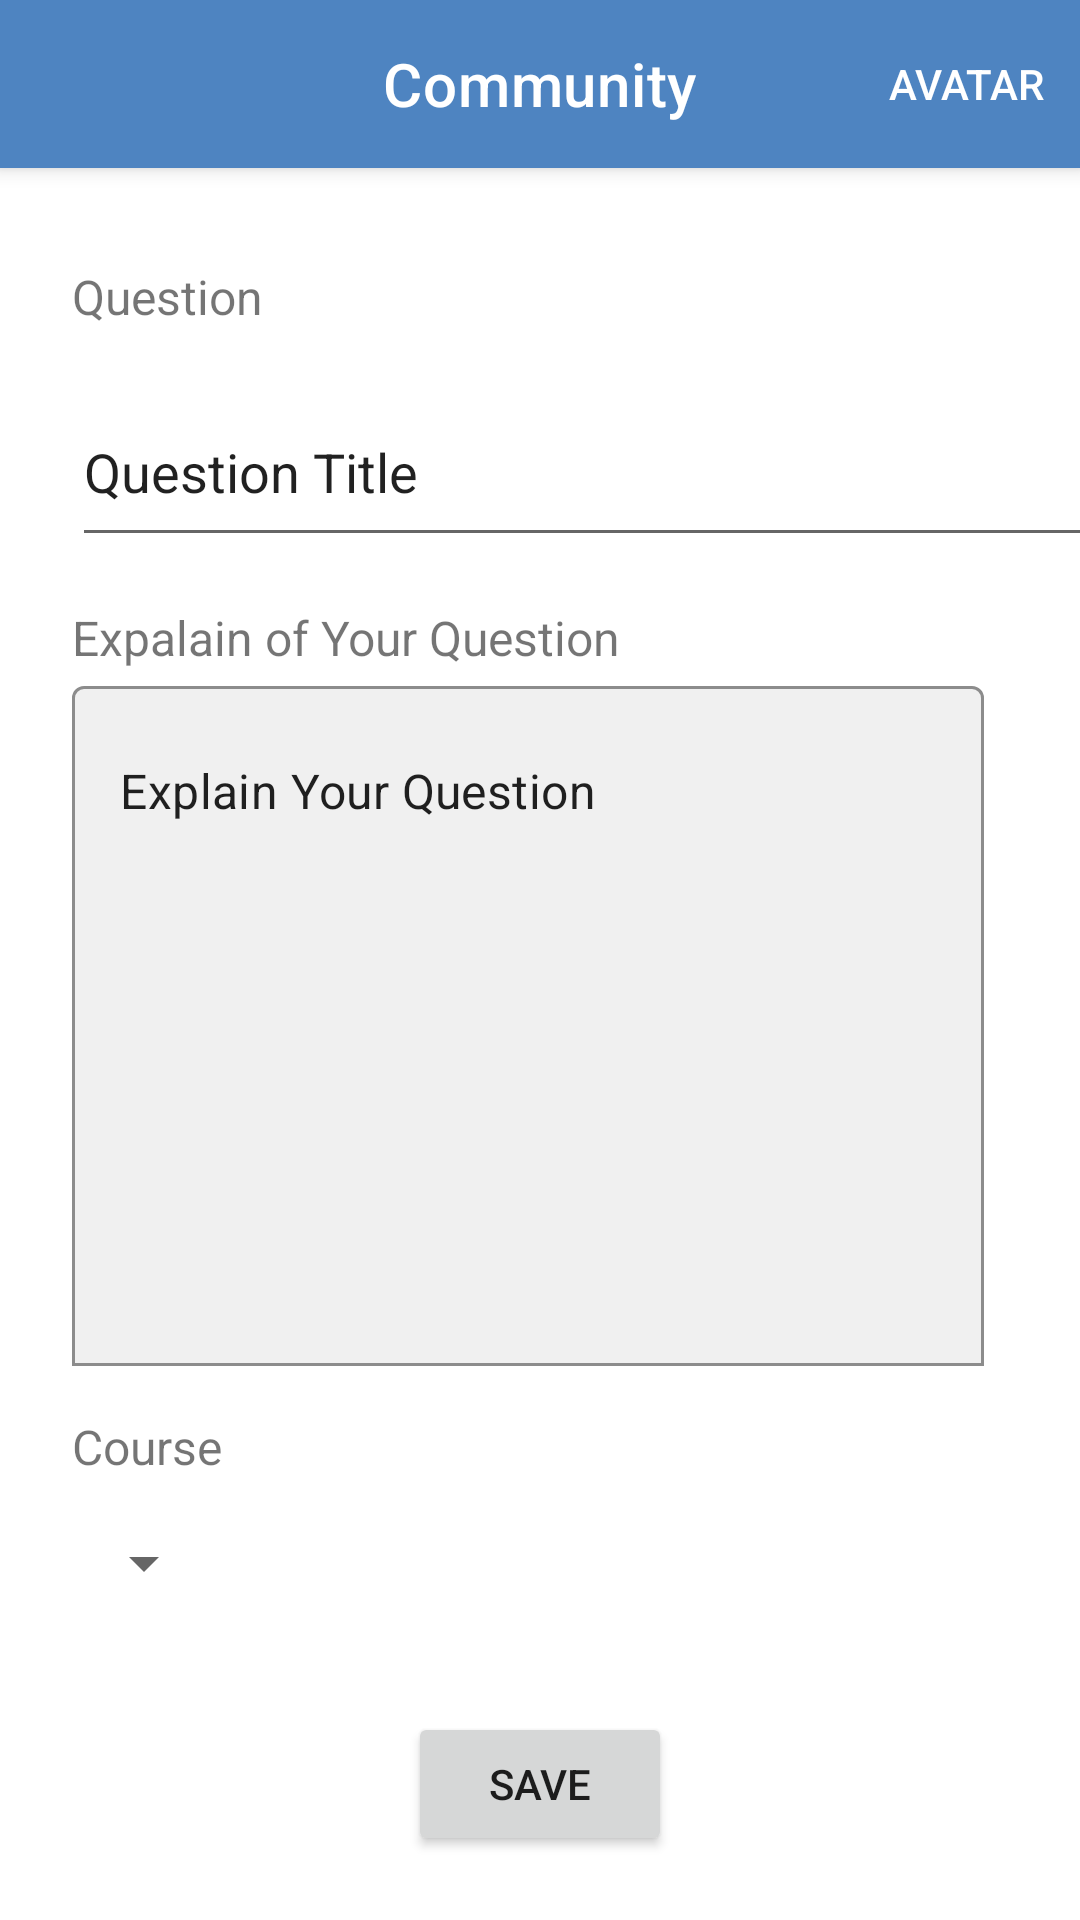

Android layout source for this screen:
<!-- AndroidManifest.xml: application theme Theme.Owlingo -->
<!-- res/layout/fragment_create_question.xml -->
<?xml version="1.0" encoding="utf-8"?>
<layout
    xmlns:android="http://schemas.android.com/apk/res/android"
    xmlns:app="http://schemas.android.com/apk/res-auto"
    xmlns:tools="http://schemas.android.com/tools">

    <data>
        <variable
            name="createQuestionViewModel"
            type="com.example.owlingo.ui.community.CreateQuestionViewModel" />
    </data>

    <androidx.constraintlayout.widget.ConstraintLayout
        android:layout_width="match_parent"
        android:layout_height="match_parent"
        >

        <com.google.android.material.appbar.MaterialToolbar
            android:id="@+id/topAppBar"
            style="@style/Widget.MaterialComponents.Toolbar.Primary"
            android:layout_width="match_parent"
            app:navigationIcon="@drawable/car_ui_icon_arrow_back"
            app:navigationIconTint="#FFFFFF"
            android:layout_height="?attr/actionBarSize"
            app:layout_constraintTop_toTopOf="parent"
            app:menu="@menu/top_bar_menu"
            app:title="@string/title_community"
            app:titleCentered="true" />

        <TextView
            android:id="@+id/questionTitleLabel"
            android:layout_width="wrap_content"
            android:layout_height="wrap_content"
            android:layout_marginTop="32dp"
            android:text="@string/question"
            android:textSize="16sp"
            app:layout_constraintEnd_toEndOf="parent"
            app:layout_constraintHorizontal_bias="0.081"
            app:layout_constraintStart_toStartOf="parent"
            app:layout_constraintTop_toBottomOf="@+id/topAppBar" />

        <TextView
            android:id="@+id/fieldLabel"
            android:layout_width="wrap_content"
            android:layout_height="wrap_content"
            android:layout_marginTop="@dimen/activity_horizontal_margin"
            android:text="Course"
            android:textSize="16sp"
            app:layout_constraintStart_toStartOf="@+id/questionExplainLayout"
            app:layout_constraintTop_toBottomOf="@+id/questionExplainLayout" />

        <TextView
            android:id="@+id/explainLabel"
            android:layout_width="wrap_content"
            android:layout_height="wrap_content"
            android:layout_marginTop="@dimen/activity_horizontal_margin"
            android:text="Expalain of Your Question"
            android:textSize="16sp"
            app:layout_constraintStart_toStartOf="@+id/questionTV"
            app:layout_constraintTop_toBottomOf="@+id/questionTV" />

        <EditText
            android:id="@+id/questionTV"
            android:layout_width="350dp"
            android:layout_height="60dp"
            android:layout_marginTop="@dimen/activity_horizontal_margin"
            android:layout_marginEnd="@dimen/activity_horizontal_margin"
            android:ems="10"
            android:inputType="text|textMultiLine"
            android:lines="3"
            android:maxLines="3"
            android:singleLine="false"
            android:text="Question Title"
            app:layout_constraintEnd_toEndOf="parent"
            app:layout_constraintHorizontal_bias="0.0"
            app:layout_constraintStart_toStartOf="@+id/questionTitleLabel"
            app:layout_constraintTop_toBottomOf="@+id/questionTitleLabel" />

        <com.google.android.material.textfield.TextInputLayout
            android:id="@+id/questionExplainLayout"
            android:layout_width="0dp"
            android:layout_height="wrap_content"
            android:layout_marginEnd="32dp"
            android:gravity="center"
            android:importantForAutofill="no"
            app:boxBackgroundMode="outline"
            app:layout_constraintEnd_toEndOf="parent"
            app:layout_constraintHorizontal_bias="0.0"
            app:layout_constraintStart_toStartOf="@+id/explainLabel"
            app:layout_constraintTop_toBottomOf="@+id/explainLabel">

            <EditText
                android:id="@+id/questionExplainTV"
                android:layout_width="match_parent"
                android:layout_height="match_parent"
                android:layout_gravity="fill_horizontal"
                android:layout_marginTop="@dimen/activity_horizontal_margin"
                android:backgroundTint="#A8494444"
                android:ems="10"
                android:gravity="center|top|left"
                android:inputType="text|textMultiLine"
                android:lines="10"
                android:maxLines="10"
                android:nestedScrollingEnabled="true"
                android:outlineAmbientShadowColor="#00050505"
                android:outlineProvider="none"
                android:outlineSpotShadowColor="#00000000"
                android:text="Explain Your Question" />
        </com.google.android.material.textfield.TextInputLayout>

        <Spinner
            android:id="@+id/courseSelect"
            android:layout_width="0dp"
            android:layout_height="wrap_content"
            android:layout_marginTop="@dimen/activity_horizontal_margin"
            app:layout_constraintStart_toStartOf="@+id/fieldLabel"
            app:layout_constraintTop_toBottomOf="@+id/fieldLabel" />

        <Button
            android:id="@+id/btnSave"
            android:layout_width="wrap_content"
            android:layout_height="wrap_content"
            android:layout_marginStart="@dimen/activity_horizontal_margin"
            android:layout_marginTop="@dimen/activity_horizontal_margin"
            android:layout_marginEnd="@dimen/activity_horizontal_margin"
            android:text="Save"
            app:layout_constraintBottom_toBottomOf="parent"
            app:layout_constraintEnd_toEndOf="parent"
            app:layout_constraintStart_toStartOf="parent"
            app:layout_constraintTop_toBottomOf="@+id/courseSelect" />


    </androidx.constraintlayout.widget.ConstraintLayout>
</layout>
<!-- resources referenced by this layout -->
<resources>
  <dimen name="activity_horizontal_margin">16dp</dimen>
  <string name="question">Question</string>
  <string name="title_community">Community</string>
  <style name="Theme.Owlingo" parent="Theme.MaterialComponents.DayNight.NoActionBar">
          
          <item name="colorPrimary">@color/primary_color</item>
          <item name="colorPrimaryVariant">@color/purple_700</item>
          <item name="colorOnPrimary">@color/white</item>
          
          <item name="colorSecondary">@color/teal_200</item>
          <item name="colorSecondaryVariant">@color/teal_700</item>
          <item name="colorOnSecondary">@color/black</item>
          
          <item name="android:statusBarColor">?attr/colorPrimaryVariant</item>
          
      </style>
  <color name="primary_color">#4E84C1</color>
  <color name="purple_700">#FF3700B3</color>
  <color name="white">#FFFFFFFF</color>
  <color name="teal_200">#FF03DAC5</color>
  <color name="teal_700">#FF018786</color>
  <color name="black">#FF000000</color>
</resources>
